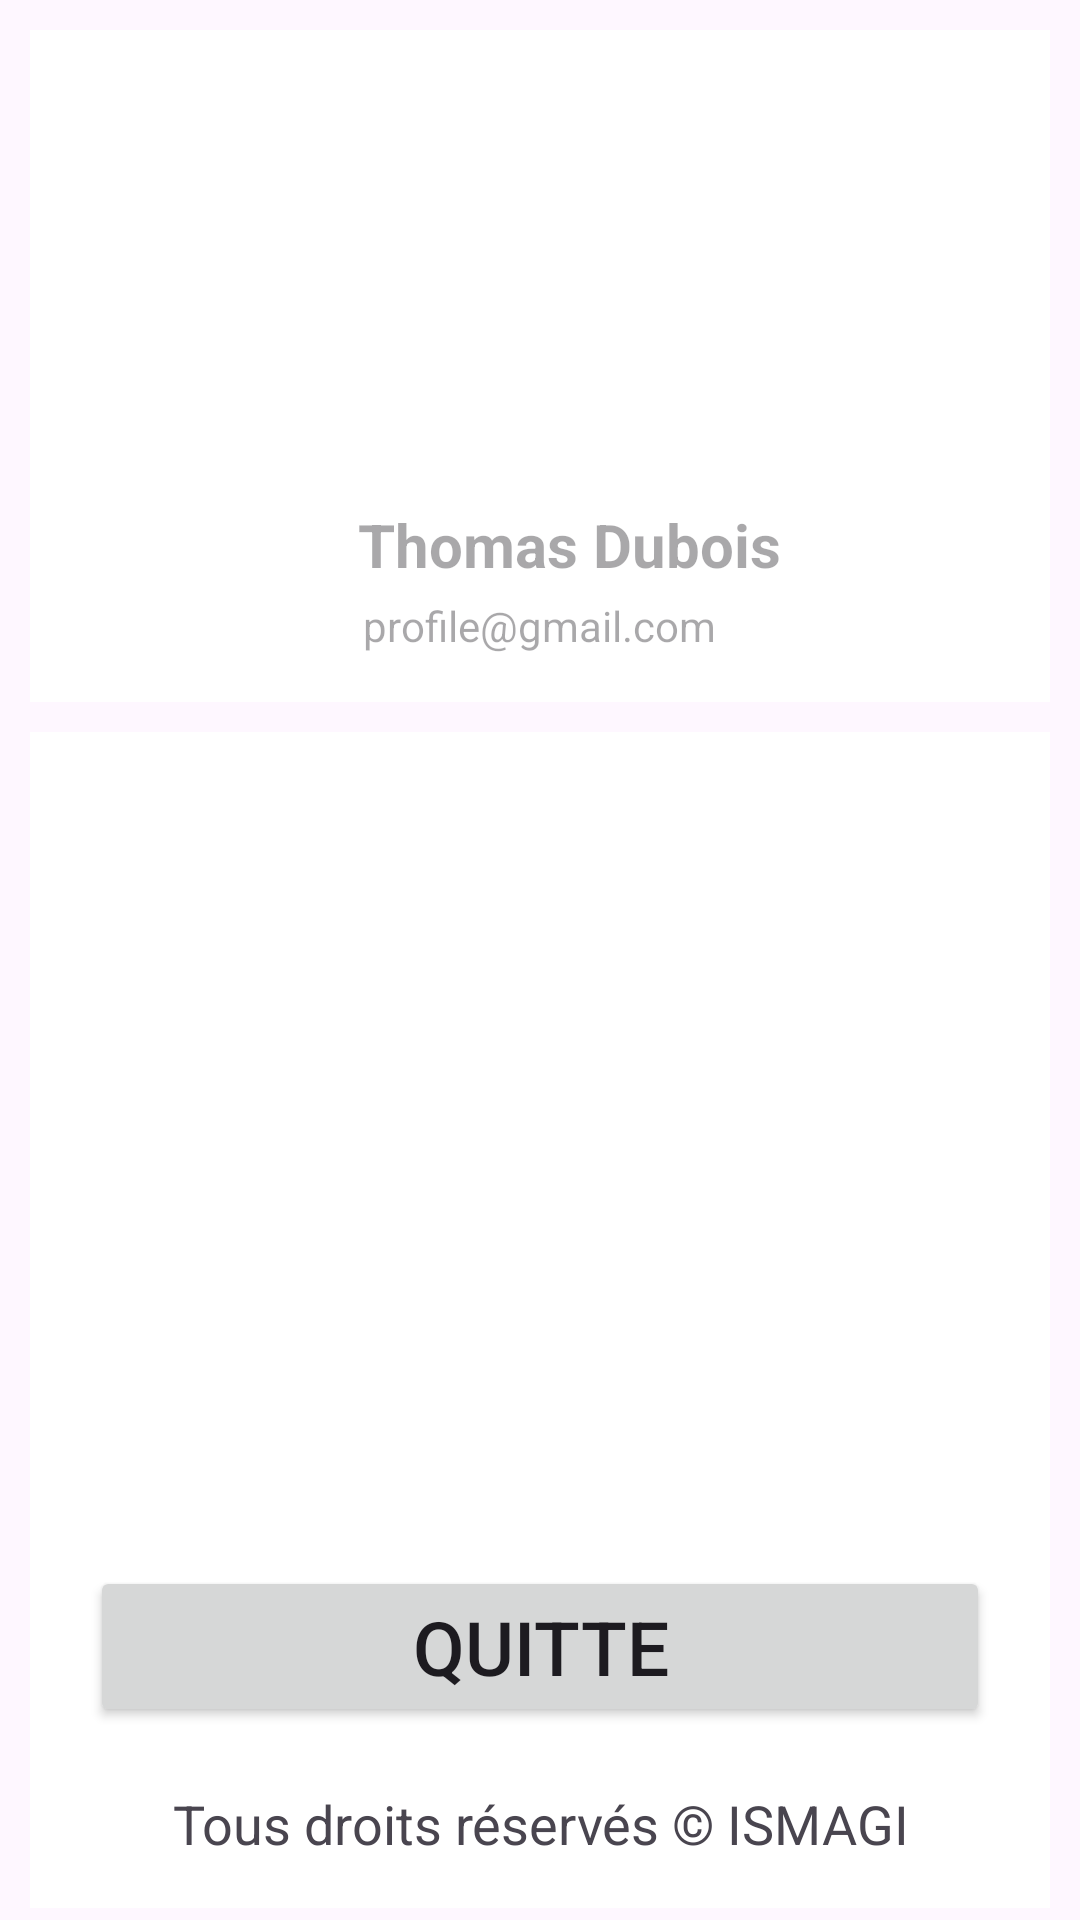

Write the Android layout XML for this screen, with the resource values it uses.
<!-- AndroidManifest.xml: application theme Theme.Eventsismagi -->
<!-- res/layout/fragment_settings.xml -->
<?xml version="1.0" encoding="utf-8"?>
<FrameLayout xmlns:android="http://schemas.android.com/apk/res/android"
             xmlns:tools="http://schemas.android.com/tools"
             android:layout_width="match_parent"
             android:layout_height="match_parent"
             tools:context=".fragments.SettingsFragment">






    <LinearLayout
            android:layout_width="match_parent"
            android:orientation="vertical"

            android:layout_height="match_parent">

        <LinearLayout
                android:layout_width="match_parent"
                android:layout_height="wrap_content"
                android:orientation="vertical"
                android:layout_marginTop="10dp"
                android:paddingBottom="16dp"
                android:background="#ffffff"
                android:layout_marginEnd="10dp"
                android:layout_marginStart="10dp"
                android:layout_gravity="center"
                android:paddingTop="8dp">
            <ImageView
                    android:id="@+id/imageEvent1"
                    android:layout_width="150dp"
                    android:layout_height="150dp"
                    android:layout_marginStart="10dp"
                    android:layout_gravity="center"
                    android:scaleType="centerCrop"
                    android:contentDescription="Image de l'événement"
                    android:src="@drawable/user_2"/>

            />

            <TextView
                    android:layout_width="wrap_content"
                    android:layout_height="wrap_content"
                    android:id="@+id/profilename"
                    android:hint="Thomas Dubois"
                    android:layout_gravity="center"
                    android:textSize="20sp"
                    android:layout_marginStart="10sp"
                    android:textStyle="bold"
                    android:textColor="?android:attr/textColorPrimary"/>

            <TextView
                    android:layout_gravity="center"
                    android:layout_width="wrap_content"
                    android:id="@+id/profileemail"
                    android:layout_height="wrap_content"
                    android:hint="profile@gmail.com"
                    android:textSize="14sp"
                    android:textColor="?android:attr/textColorSecondary"
                    android:paddingTop="4dp"/>

        </LinearLayout>
<LinearLayout  android:layout_width="match_parent"
               android:layout_height="wrap_content"
               android:orientation="vertical"
               android:layout_marginTop="10dp"
               android:paddingBottom="16dp"
               android:background="#ffffff"
               android:layout_marginEnd="10dp"
               android:layout_marginStart="10dp"
               android:layout_gravity="center"
               android:paddingTop="8dp">
    <Button
            android:layout_gravity="bottom"
            android:id="@+id/btnQuitte"
            android:layout_width="match_parent"
            android:layout_height="wrap_content"
            android:text="Quitte"
            android:textSize="25sp"
            android:layout_marginTop="270dp"
            android:layout_marginEnd="20dp"
            android:layout_marginStart="20dp"
            android:layout_marginBottom="20dp"
    />

    <TextView
            android:layout_width="match_parent"
            android:layout_height="wrap_content"
            android:text="Tous droits réservés © ISMAGI"
            android:textSize="18sp"
            android:textColor="?android:attr/textColorSecondary"
            android:gravity="center"
            android:layout_gravity="bottom"/>

</LinearLayout>




    </LinearLayout>


</FrameLayout>
<!-- resources referenced by this layout -->
<resources>
  <style name="Theme.Eventsismagi" parent="Theme.Material3.DayNight.NoActionBar">
  
      </style>
</resources>
